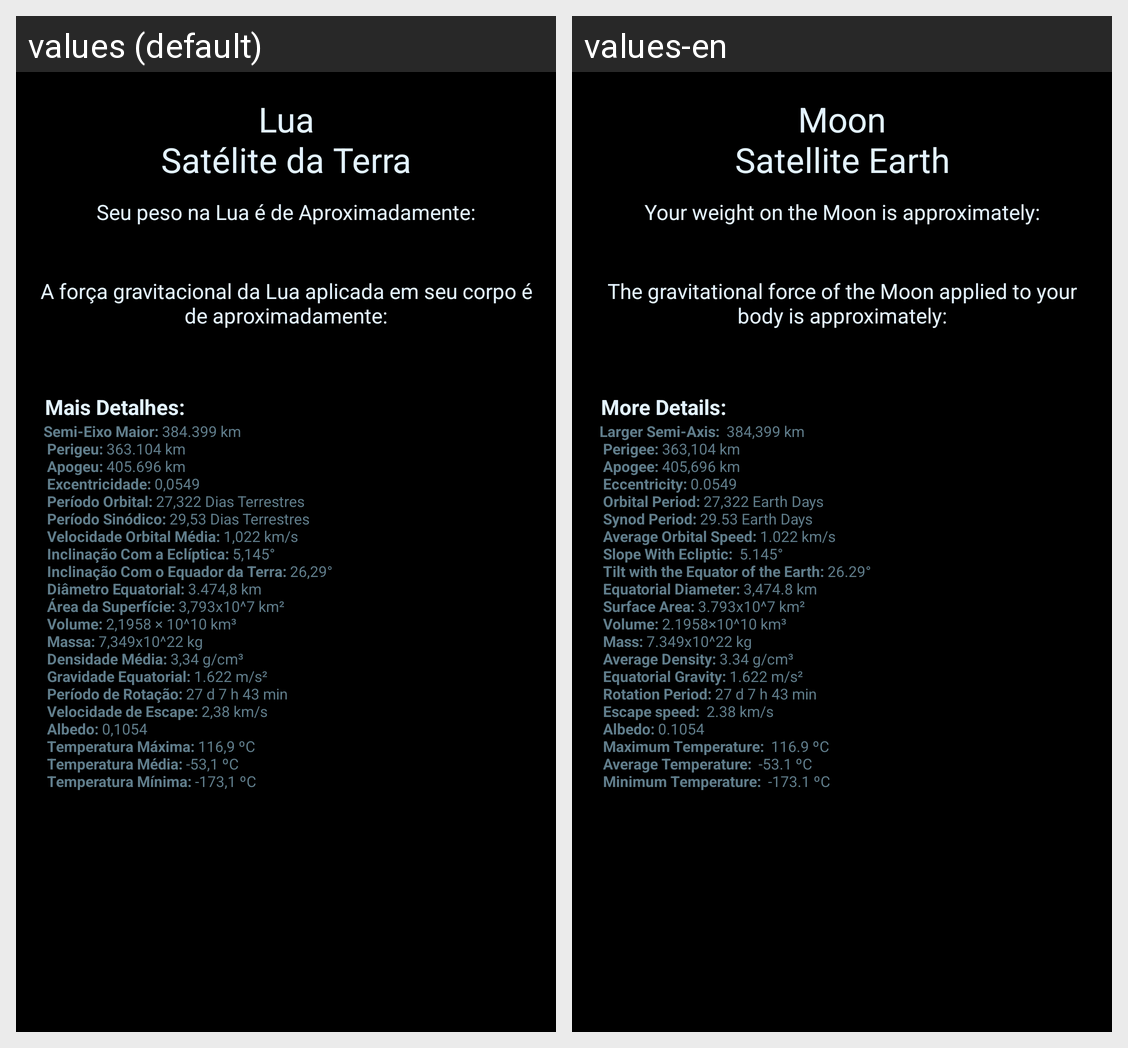

Locale-by-locale string values for the Android screen shown in this grid:
Android screen res/layout/activity_lua.xml rendered under 2 locales, left to right: values (default), values-en. Device: Nexus 5 (rendered at 1080×1920; each locale shown at half size, 540×960, under a caption strip naming it); theme AppTheme.
Strings drawn on this screen, with the default value and each locale's value (text and hints the layout hard-codes, and strings that could not be matched under every locale, appear in the picture but are not listed):

lua_nsat_lite_da_terra
  values: Lua
      Satélite da Terra
  values-en: Moon
      Satellite Earth

lua1
  values: Seu peso na Lua é de Aproximadamente:
  values-en: Your weight on the Moon is approximately:

lua2
  values: A força gravitacional da Lua aplicada em seu corpo é de aproximadamente:
  values-en: The gravitational force of the Moon applied to your body is approximately:
